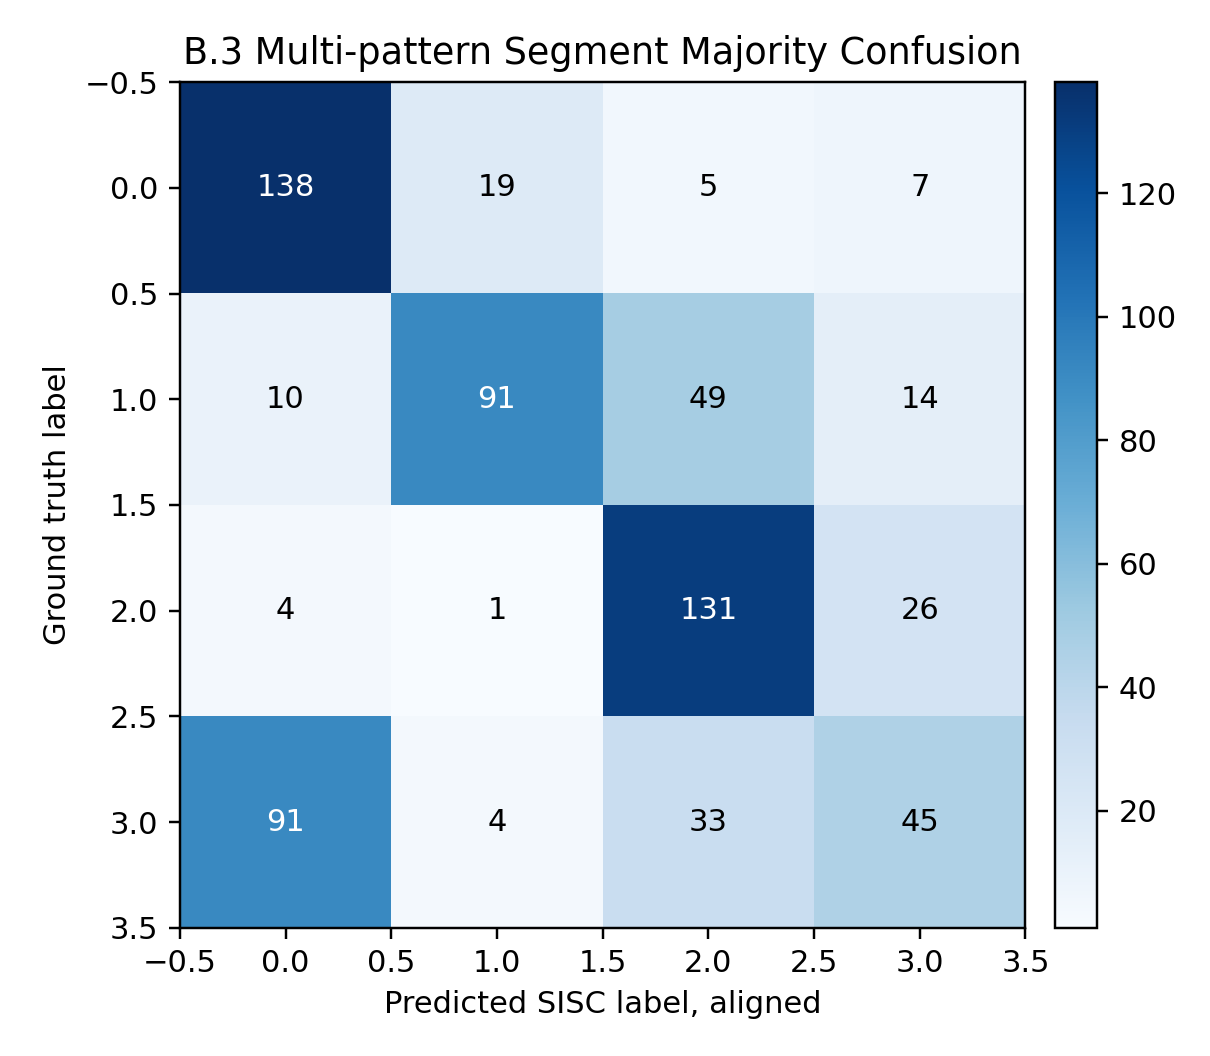

Data behind this chart, as committed beside it:
0, 1, 2, 3
138, 19, 5, 7
10, 91, 49, 14
4, 1, 131, 26
91, 4, 33, 45
